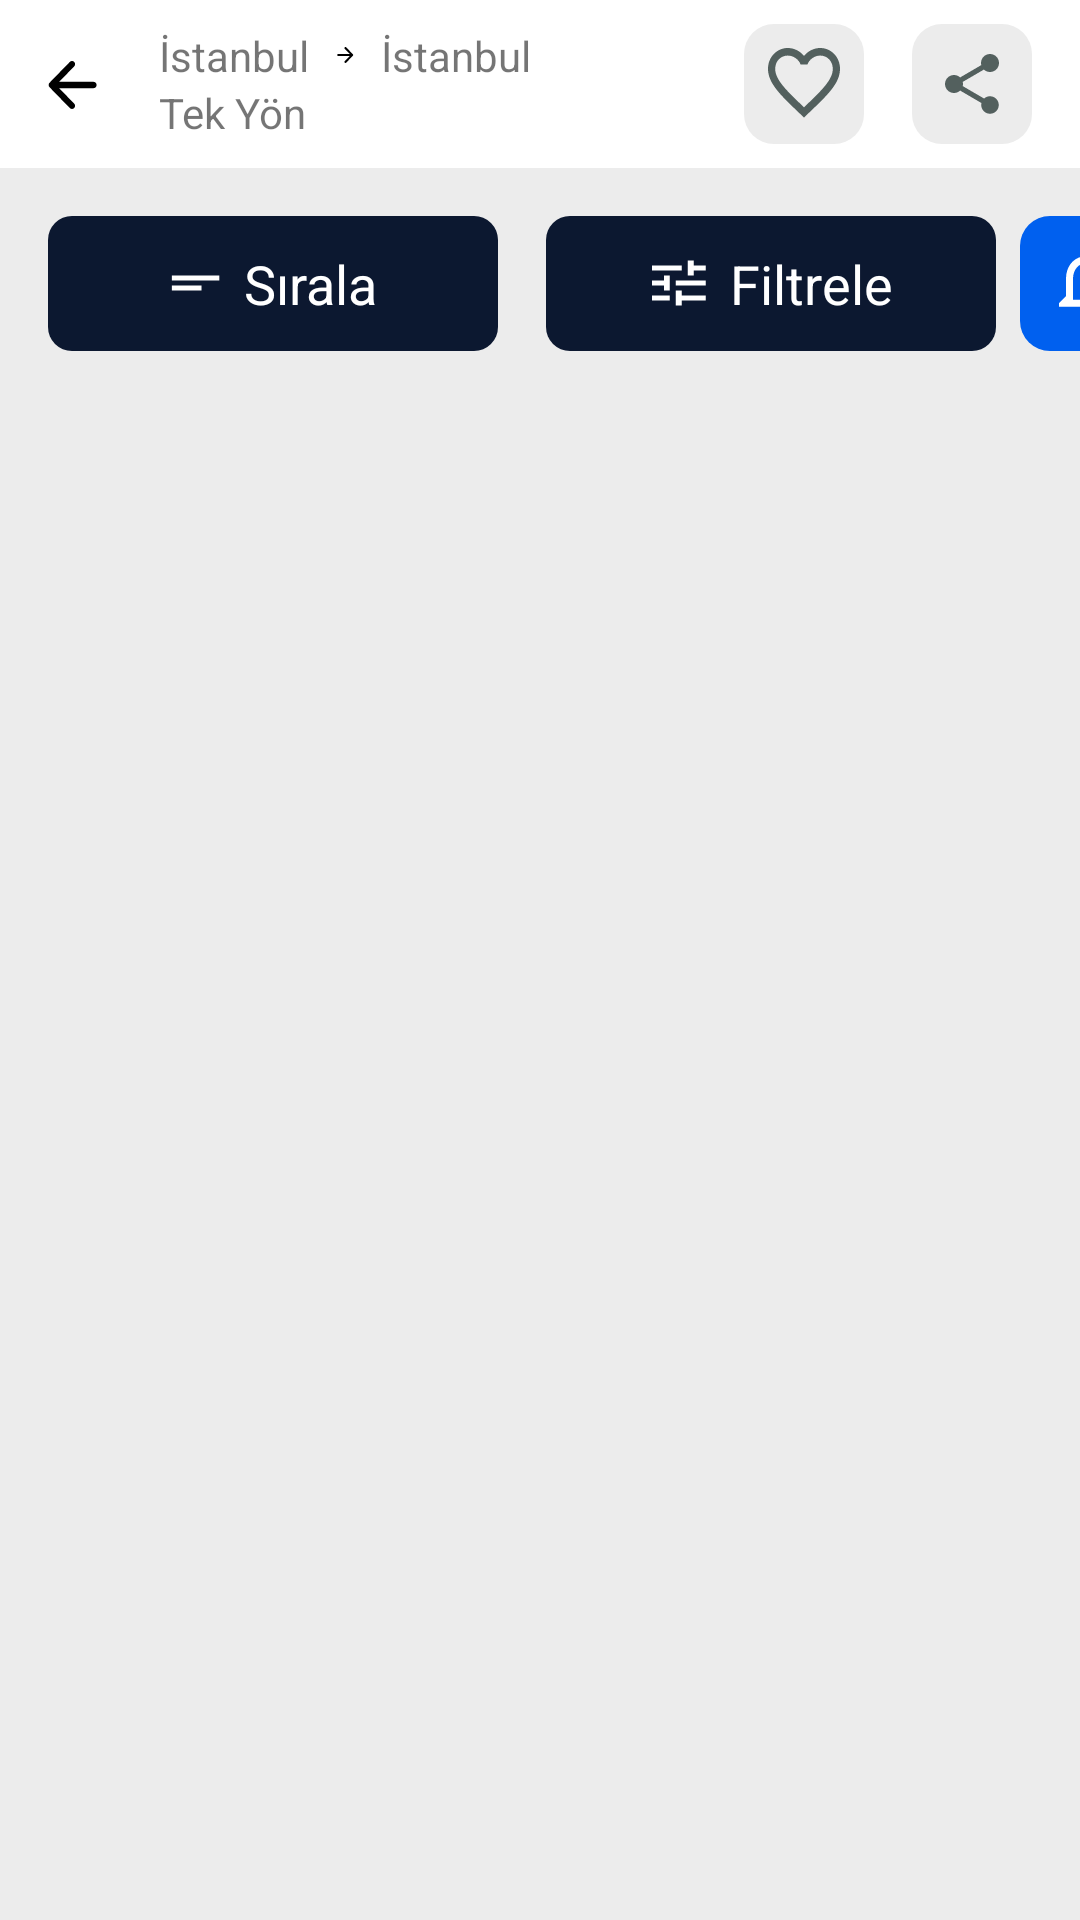

Produce the Android XML layout that renders to this screen, including the resource entries it uses.
<!-- AndroidManifest.xml: application theme Theme.EnUygun -->
<!-- res/layout/fragment_home.xml -->
<?xml version="1.0" encoding="utf-8"?>
<LinearLayout xmlns:android="http://schemas.android.com/apk/res/android"
    xmlns:tools="http://schemas.android.com/tools"
    android:layout_width="match_parent"
    android:layout_height="match_parent"
    xmlns:app="http://schemas.android.com/apk/res-auto"
    android:orientation="vertical"
    android:background="#ECECEC"
    tools:context=".ui.fragments.HomeFragment">


    <androidx.appcompat.widget.Toolbar
        android:id="@+id/toolbar"
        android:layout_width="match_parent"
        android:background="@color/white"
        android:layout_height="?attr/actionBarSize">

        <LinearLayout
            android:layout_width="wrap_content"
            android:layout_height="wrap_content"
            android:layout_marginStart="8dp"
            android:gravity="center"
            android:orientation="horizontal">

            <ImageView
                android:layout_width="wrap_content"
                android:layout_height="wrap_content"
                android:src="@drawable/ic_arrow_back"/>

            <LinearLayout
                android:layout_width="wrap_content"
                android:layout_height="wrap_content"
                android:layout_marginStart="20dp"
                android:orientation="vertical">

                <LinearLayout
                    android:layout_width="wrap_content"
                    android:layout_height="wrap_content"
                    android:orientation="horizontal">

                    <TextView
                        android:id="@+id/textViewRotationOrign"
                        android:layout_width="wrap_content"
                        android:layout_height="wrap_content"
                        android:text="İstanbul"/>

                    <ImageView
                        android:layout_width="wrap_content"
                        android:layout_height="8dp"
                        android:layout_gravity="center"
                        android:src="@drawable/ic_arrow_right"/>

                    <TextView
                        android:id="@+id/textViewRotationDestination"
                        android:layout_width="wrap_content"
                        android:layout_height="wrap_content"
                        android:text="İstanbul"/>

                </LinearLayout>



                <TextView
                    android:layout_width="wrap_content"
                    android:layout_height="wrap_content"
                    android:text="Tek Yön"/>
            </LinearLayout>



        </LinearLayout>

        <LinearLayout
            android:layout_width="wrap_content"
            android:layout_height="wrap_content"
            android:orientation="horizontal"
            android:layout_gravity="end|center"
            android:gravity="center">

            <LinearLayout
                android:layout_width="wrap_content"
                android:layout_height="wrap_content"
                android:layout_marginEnd="16dp"
                android:background="@drawable/gray_bg">

                <ImageView
                    android:layout_width="wrap_content"
                    android:layout_height="wrap_content"
                    android:padding="8dp"
                    android:src="@drawable/ic_heart"/>

            </LinearLayout>

            <LinearLayout
                android:layout_width="wrap_content"
                android:layout_height="wrap_content"
                android:layout_marginEnd="16dp"
                android:background="@drawable/gray_bg">

                <ImageView
                    android:layout_width="wrap_content"
                    android:layout_height="wrap_content"
                    android:padding="8dp"
                    android:src="@drawable/ic_baseline_share_24"/>

            </LinearLayout>

        </LinearLayout>

    </androidx.appcompat.widget.Toolbar>

    <androidx.recyclerview.widget.RecyclerView
        android:id="@+id/recyclerView"
        android:layout_width="match_parent"
        android:layout_height="wrap_content"/>


    <LinearLayout
        android:id="@+id/actionLayout"
        android:layout_width="match_parent"
        android:layout_height="wrap_content"
        android:orientation="horizontal"
        android:layout_marginTop="16dp"
        android:layout_marginBottom="16dp">

        <LinearLayout
            android:id="@+id/buttonSort"
            android:layout_width="150dp"
            android:layout_height="45dp"
            android:background="@drawable/button_bg"
            android:orientation="horizontal"
            android:gravity="center"
            android:layout_marginStart="16dp">

            <ImageView
                android:layout_width="wrap_content"
                android:layout_height="wrap_content"
                android:src="@drawable/ic_sort_btn"
                android:layout_gravity="center"
                app:tint="@color/white"/>

            <TextView
                android:layout_width="wrap_content"
                android:layout_height="wrap_content"
                android:text="Sırala"
                android:layout_marginStart="8dp"
                android:textSize="18sp"
                android:textAllCaps="false"
                android:textColor="@color/white"
                android:layout_gravity="center"/>

        </LinearLayout>

        <LinearLayout
            android:id="@+id/buttonFilter"
            android:layout_width="150dp"
            android:layout_height="45dp"
            android:background="@drawable/button_bg"
            android:orientation="horizontal"
            android:gravity="center"
            android:layout_marginStart="16dp">

            <ImageView
                android:layout_width="wrap_content"
                android:layout_height="wrap_content"
                android:src="@drawable/ic_filter_btn"
                android:layout_gravity="center"
                app:tint="@color/white"/>

            <TextView
                android:layout_width="wrap_content"
                android:layout_height="wrap_content"
                android:text="Filtrele"
                android:layout_marginStart="8dp"
                android:textSize="18sp"
                android:textAllCaps="false"
                android:textColor="@color/white"
                android:layout_gravity="center"/>

        </LinearLayout>

        <LinearLayout
            android:layout_width="45dp"
            android:layout_height="45dp"
            android:layout_marginStart="8dp"
            android:background="@drawable/blue_bg"
            android:gravity="center">

            <ImageView
                android:layout_width="wrap_content"
                android:layout_height="wrap_content"
                android:src="@drawable/ic_notification"
                android:layout_gravity="center"
                app:tint="@color/white"/>

        </LinearLayout>



    </LinearLayout>


    <androidx.recyclerview.widget.RecyclerView
        android:id="@+id/recyclerViewFlys"
        android:layout_width="match_parent"
        android:layout_height="match_parent"/>


</LinearLayout>
<!-- resources referenced by this layout -->
<resources>
  <color name="white">#FFFFFFFF</color>
  <!-- drawable blue_bg (drawable) -->
  <?xml version="1.0" encoding="utf-8"?>
  
  <shape android:shape="rectangle" xmlns:android="http://schemas.android.com/apk/res/android">
  
      <solid android:color="#0060EF"/>
      <corners android:radius="10dp"/>
  
  </shape>
  <!-- drawable button_bg (drawable) -->
  <?xml version="1.0" encoding="utf-8"?>
  
  <shape android:shape="rectangle" xmlns:android="http://schemas.android.com/apk/res/android">
  
      <solid android:color="#0C1830"/>
      <corners android:radius="8dp"/>
  
  </shape>
  <!-- drawable gray_bg (drawable) -->
  <?xml version="1.0" encoding="utf-8"?>
  
  <shape android:shape="rectangle" xmlns:android="http://schemas.android.com/apk/res/android">
  
      <solid android:color="#ECECEC"/>
      <corners android:radius="10dp"/>
  
  </shape>
  <!-- drawable ic_arrow_back (drawable) -->
  <vector xmlns:android="http://schemas.android.com/apk/res/android"
      android:width="17dp"
      android:height="17dp"
      android:viewportWidth="17"
      android:viewportHeight="17">
    <path
        android:pathData="M15.182,7.946H3.713L8.723,2.801C9.124,2.39 9.124,1.715 8.723,1.304C8.323,0.892 7.676,0.892 7.276,1.304L0.509,8.252C0.109,8.663 0.109,9.327 0.509,9.738L7.276,16.687C7.676,17.098 8.323,17.098 8.723,16.687C9.124,16.275 9.124,15.611 8.723,15.2L3.713,10.055H15.182C15.747,10.055 16.209,9.58 16.209,9C16.209,8.42 15.747,7.946 15.182,7.946Z"
        android:fillColor="@color/black"
        android:fillType="evenOdd"/>
  </vector>
  <!-- drawable ic_arrow_right (drawable) -->
  <vector xmlns:android="http://schemas.android.com/apk/res/android"
      android:width="24dp"
      android:height="24dp"
      android:viewportWidth="24"
      android:viewportHeight="24">
    <path
        android:pathData="M5.236,13.044H16.705L11.694,18.189C11.294,18.601 11.294,19.275 11.694,19.687C12.095,20.098 12.742,20.098 13.142,19.687L19.909,12.738C20.309,12.327 20.309,11.663 19.909,11.252L13.142,4.303C12.742,3.892 12.095,3.892 11.694,4.303C11.294,4.715 11.294,5.379 11.694,5.79L16.705,10.935H5.236C4.671,10.935 4.209,11.41 4.209,11.99C4.209,12.57 4.671,13.044 5.236,13.044Z"
        android:fillColor="@color/black"
        android:fillType="evenOdd"/>
  </vector>
  <!-- drawable ic_filter_btn (drawable) -->
  <vector xmlns:android="http://schemas.android.com/apk/res/android"
      android:width="19dp"
      android:height="16dp"
      android:viewportWidth="19"
      android:viewportHeight="16">
    <path
        android:pathData="M0.983,12.167V13.833H6.948V12.167H0.983ZM0.983,2.167V3.833H10.925V2.167H0.983ZM10.925,15.5V13.833H18.879V12.167H10.925V10.5H8.937V15.5H10.925ZM4.96,5.5V7.167H0.983V8.833H4.96V10.5H6.948V5.5H4.96ZM18.879,8.833V7.167H8.937V8.833H18.879ZM12.914,5.5H14.903V3.833H18.879V2.167H14.903V0.5H12.914V5.5Z"
        android:fillColor="@color/black"/>
  </vector>
  <!-- drawable ic_heart (drawable) -->
  <vector xmlns:android="http://schemas.android.com/apk/res/android"
      android:width="24dp"
      android:height="24dp"
      android:viewportWidth="20"
      android:viewportHeight="19">
    <path
        android:pathData="M14.5,0C12.76,0 11.09,0.81 10,2.09C8.91,0.81 7.24,0 5.5,0C2.42,0 0,2.42 0,5.5C0,9.28 3.4,12.36 8.55,17.04L10,18.35L11.45,17.03C16.6,12.36 20,9.28 20,5.5C20,2.42 17.58,0 14.5,0ZM10.1,15.55L10,15.65L9.9,15.55C5.14,11.24 2,8.39 2,5.5C2,3.5 3.5,2 5.5,2C7.04,2 8.54,2.99 9.07,4.36H10.94C11.46,2.99 12.96,2 14.5,2C16.5,2 18,3.5 18,5.5C18,8.39 14.86,11.24 10.1,15.55Z"
        android:fillColor="#53605E"/>
  </vector>
  <!-- drawable ic_sort_btn (drawable) -->
  <vector xmlns:android="http://schemas.android.com/apk/res/android"
      android:width="17dp"
      android:height="6dp"
      android:viewportWidth="17"
      android:viewportHeight="6">
    <path
        android:pathData="M0.954,0.5H16.77V2.167H0.954V0.5ZM0.954,3.833H10.839V5.5H0.954V3.833Z"
        android:fillColor="@color/black"/>
  </vector>
  <color name="black">#FF000000</color>
  <color name="teal_700">#FF018786</color>
</resources>
